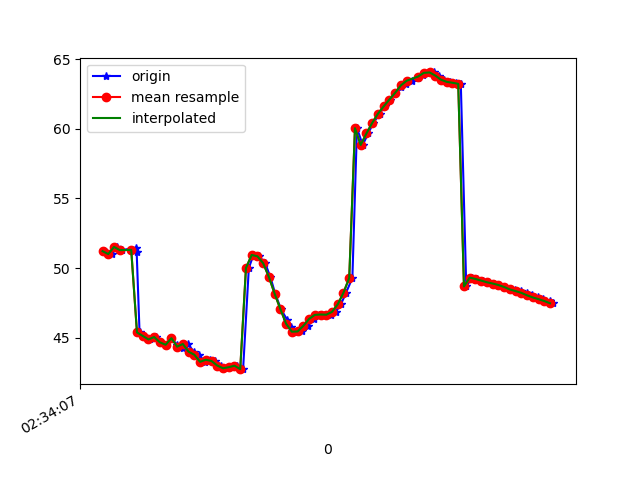

The data file committed next to this chart (first rows):
1617849247104, 544890661958852, 51.24095, 17.414557, -16.878654
1617849247113, 544890681189622, 51.18, 17.72, -17.98
1617849247133, 544890700420392, 51, 17.43, -17.57
1617849247150, 544890719651162, 51.52, 18.21, -17.82
1617849247169, 544890738881932, 51.29, 18, -17.75
1617849247217, 544890758112702, 51.47, 18.16, -17.15
1617849247219, 544890777343472, 51.14, 17.95, -17.8
1617849247229, 544890796574242, 45.37, 18.12, -17.58
1617849247246, 544890815805012, 45.12, 18.21, -18.4
1617849247266, 544890835035782, 44.87, 17.88, -18.34
1617849247288, 544890854266552, 45.04, 17.98, -17.89
1617849247302, 544890873497322, 44.66, 17.95, -18.74
1617849247322, 544890892728092, 44.49, 17.7, -18.43
1617849247340, 544890911958862, 44.96, 18.47, -18.38
1617849247361, 544890931189632, 44.45, 18.4, -19.06
1617849247379, 544890950420402, 44.25, 18.66, -18.49
1617849247398, 544890969651172, 44.54, 20.61, -18.75
1617849247418, 544890988881942, 43.99, 21.86, -18.74
1617849247436, 544891008112712, 43.77, 23.94, -17.31
1617849247457, 544891027343482, 43.26, 26.41, -15.79
1617849247474, 544891046574252, 43.41, 29.75, -12.98
1617849247493, 544891065805022, 43.32, 32.03, -9.122
1617849247512, 544891085035792, 42.99, 32.74, -4.037
1617849247533, 544891104266562, 42.8, 32.5, 1.784
1617849247551, 544891123497332, 42.88, 32.13, 7.925
1617849247569, 544891142728102, 42.98, 32.21, 14.27
1617849247590, 544891161958872, 42.73, 32.61, 20.62
1617849247610, 544891181189642, 50, 31.1, 23.83
1617849247626, 544891200420412, 50.94, 32.28, 31.82
1617849247646, 544891219651182, 50.84, 31.75, 36.31
1617849247667, 544891238881952, 50.34, 31.53, 40.05
1617849247685, 544891258112722, 49.35, 31.73, 43.02
1617849247702, 544891277343492, 48.15, 32.07, 45.09
1617849247722, 544891296574262, 47.05, 32.35, 46.14
1617849247744, 544891315805032, 46.26, 32.47, 46.23
1617849247758, 544891335035802, 45.73, 32.48, 45.49
1617849247779, 544891354266572, 45.43, 32.33, 44.01
1617849247797, 544891373497342, 45.44, 31.91, 41.8
1617849247816, 544891392728112, 45.84, 31.1, 38.99
1617849247837, 544891411958882, 46.34, 30.05, 35.8
1617849247853, 544891431189652, 46.63, 29.08, 32.38
1617849247874, 544891450420422, 46.66, 28.53, 28.56
1617849247895, 544891469651192, 46.65, 28.5, 24.23
1617849247913, 544891488881962, 46.85, 28.72, 19.44
1617849247931, 544891508112732, 47.39, 28.92, 14.31
1617849247949, 544891527343502, 48.23, 28.91, 9.013
1617849247971, 544891546574272, 49.29, 28.51, 3.75
1617849247987, 544891565805042, 60.05, 30.17, 1.248
1617849248007, 544891585035812, 58.84, 26.48, -5.528
1617849248026, 544891604266582, 59.67, 25.54, -9.378
1617849248044, 544891623497352, 60.42, 24.76, -12.74
1617849248066, 544891642728122, 61.08, 23.93, -15.59
1617849248083, 544891661958892, 61.61, 23, -17.85
1617849248102, 544891681189662, 62.1, 22.24, -19.69
1617849248121, 544891700420432, 62.59, 21.77, -21.29
1617849248140, 544891719651202, 63.01, 21.34, -22.46
1617849248158, 544891738881972, 63.22, 20.74, -23.08
1617849248178, 544891758112742, 63.45, 20.34, -23.42
1617849248200, 544891777343512, 63.66, 20.21, -23.71
1617849248217, 544891796574282, 63.85, 20.34, -23.9
1617849248238, 544891815805052, 64.02, 20.63, -23.86
... 23 more rows
